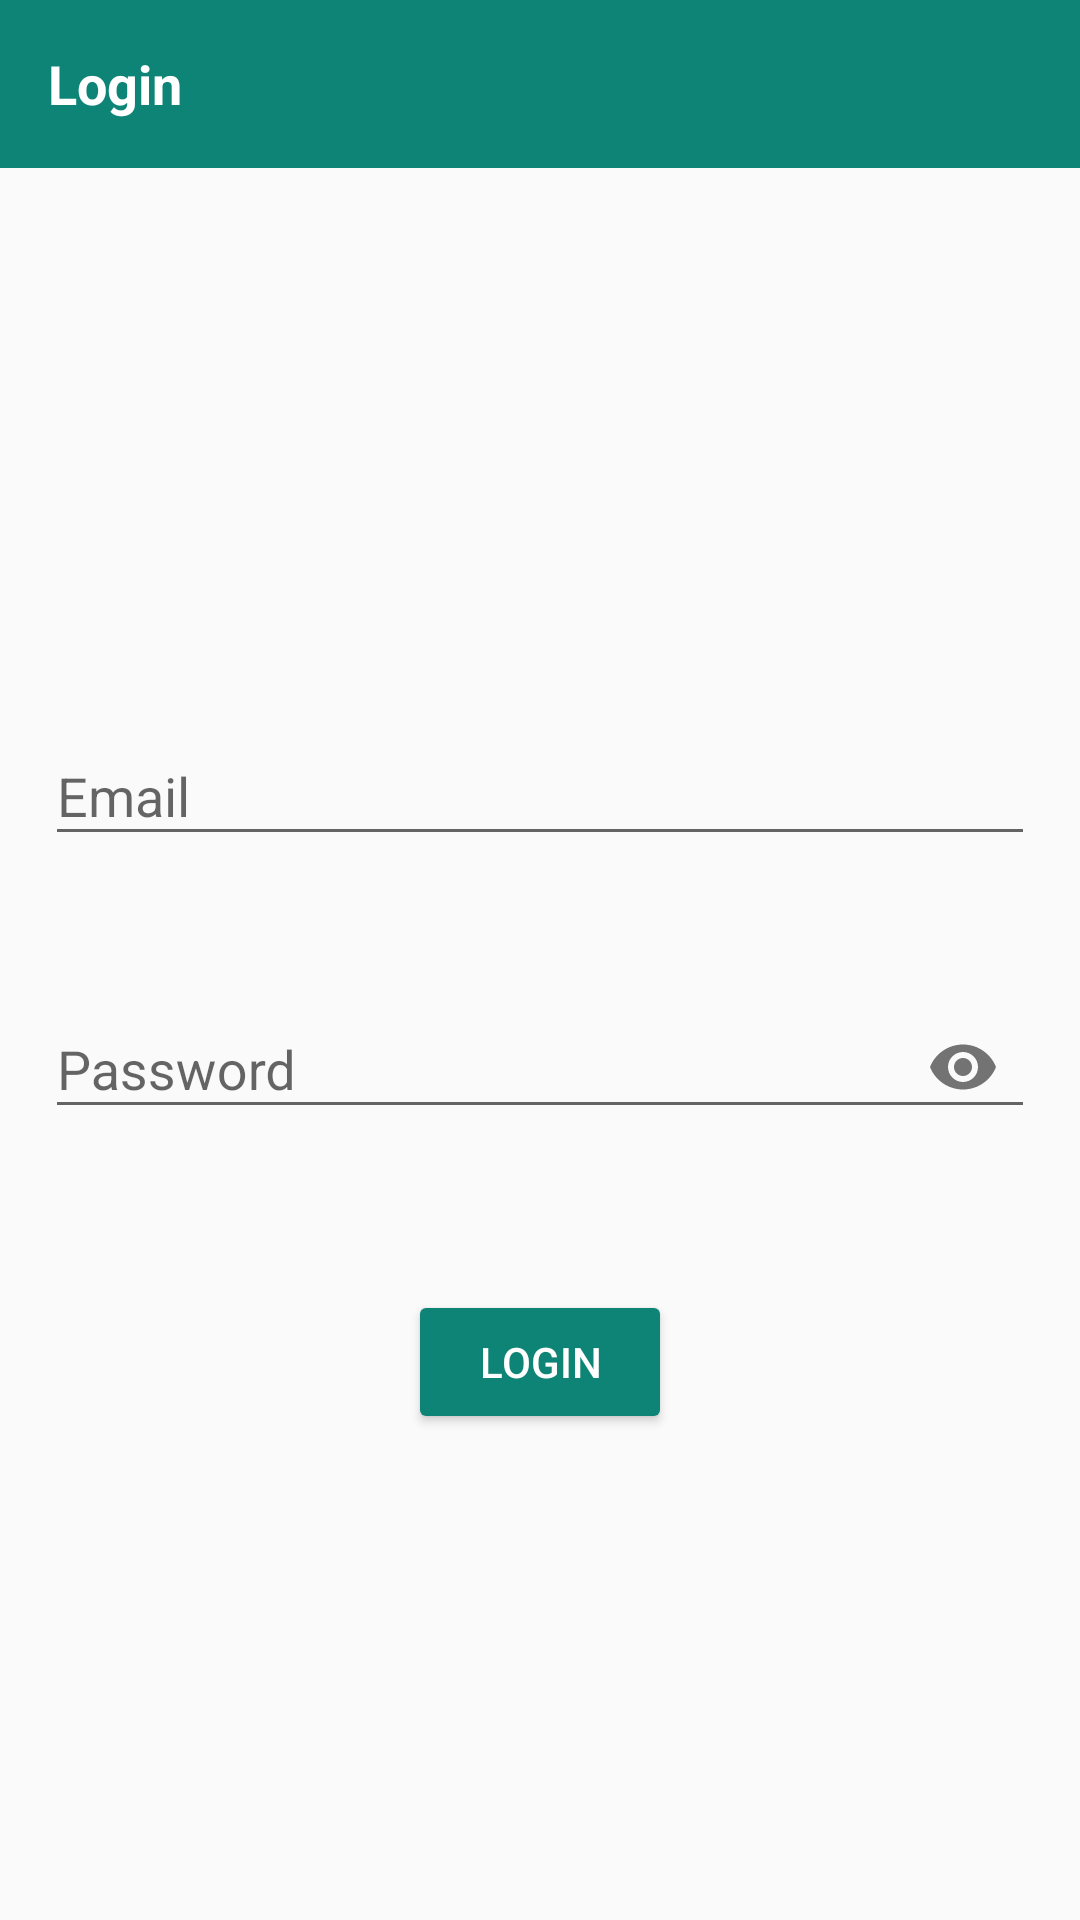

Produce the Android XML layout that renders to this screen, including the resource entries it uses.
<!-- AndroidManifest.xml: application theme AppTheme -->
<!-- res/layout/activity_login.xml -->
<?xml version="1.0" encoding="utf-8"?>
<androidx.constraintlayout.widget.ConstraintLayout xmlns:android="http://schemas.android.com/apk/res/android"
    xmlns:app="http://schemas.android.com/apk/res-auto"
    xmlns:tools="http://schemas.android.com/tools"
    android:layout_width="match_parent"
    android:layout_height="match_parent"
    tools:context=".MainActivity">

    <androidx.appcompat.widget.Toolbar
        android:id="@+id/toolbar"
        android:layout_width="0dp"
        android:layout_height="wrap_content"
        android:background="@color/green"
        app:layout_constraintEnd_toEndOf="parent"
        app:layout_constraintStart_toStartOf="parent"
        app:layout_constraintTop_toTopOf="parent">

        <androidx.appcompat.widget.AppCompatTextView
            android:id="@+id/toolbar_title"
            android:layout_width="wrap_content"
            android:layout_height="wrap_content"
            android:layout_gravity="start"
            android:text="Login"
            android:textColor="@color/white"
            android:textSize="18sp"
            android:textStyle="bold" />
    </androidx.appcompat.widget.Toolbar>

    <androidx.constraintlayout.widget.ConstraintLayout
        android:layout_width="match_parent"
        android:layout_height="wrap_content"
        app:layout_constraintBottom_toBottomOf="parent"
        app:layout_constraintTop_toBottomOf="@id/toolbar">

        <com.google.android.material.textfield.TextInputLayout
            android:id="@+id/email_text_input"
            android:layout_width="match_parent"
            android:layout_height="wrap_content"
            android:layout_marginStart="15dp"
            android:layout_marginTop="15dp"
            android:layout_marginEnd="15dp"
            android:hint="Email"
            app:boxStrokeColor="@color/green"
            app:errorEnabled="true"
            app:hintTextColor="@color/green"
            app:layout_constraintEnd_toEndOf="parent"
            app:layout_constraintStart_toStartOf="parent"
            app:layout_constraintTop_toTopOf="parent">

            <com.google.android.material.textfield.TextInputEditText
                android:id="@+id/email_edit_text"
                android:layout_width="match_parent"
                android:layout_height="wrap_content"
                android:inputType="textEmailAddress"
                android:textColor="@color/green"
                app:boxStrokeColor="@color/green" />
        </com.google.android.material.textfield.TextInputLayout>

        <com.google.android.material.textfield.TextInputLayout
            android:id="@+id/password_text_input"
            android:layout_width="match_parent"
            android:layout_height="wrap_content"
            android:layout_marginStart="15dp"
            android:layout_marginTop="15dp"
            android:layout_marginEnd="15dp"
            android:hint="Password"
            app:boxStrokeColor="@color/green"
            app:errorEnabled="true"
            app:hintTextColor="@color/green"
            app:layout_constraintEnd_toEndOf="parent"
            app:layout_constraintStart_toStartOf="parent"
            app:layout_constraintTop_toBottomOf="@+id/email_text_input"
            app:passwordToggleEnabled="true">

            <com.google.android.material.textfield.TextInputEditText
                android:id="@+id/password_edit_text"
                android:layout_width="match_parent"
                android:layout_height="wrap_content"
                android:inputType="textPassword"
                android:textColor="@color/green" />
        </com.google.android.material.textfield.TextInputLayout>

        <androidx.appcompat.widget.AppCompatButton
            android:id="@+id/login"
            android:layout_width="wrap_content"
            android:layout_height="wrap_content"
            android:layout_marginTop="30dp"
            android:backgroundTint="@color/green"
            android:text="Login"
            android:textColor="@color/white"
            app:layout_constraintEnd_toEndOf="parent"
            app:layout_constraintStart_toStartOf="parent"
            app:layout_constraintTop_toBottomOf="@id/password_text_input" />
    </androidx.constraintlayout.widget.ConstraintLayout>

</androidx.constraintlayout.widget.ConstraintLayout>
<!-- resources referenced by this layout -->
<resources>
  <color name="green">#0D8476</color>
  <color name="white">#ffffff</color>
  <style name="AppTheme" parent="Theme.AppCompat.Light.NoActionBar">
          
          <item name="colorPrimary">@color/colorPrimary</item>
          <item name="colorPrimaryDark">@color/colorPrimaryDark</item>
          <item name="colorAccent">@color/colorAccent</item>
      </style>
  <color name="colorPrimary">#224956</color>
  <color name="colorPrimaryDark">#123541</color>
  <color name="colorAccent">#0D8476</color>
</resources>
